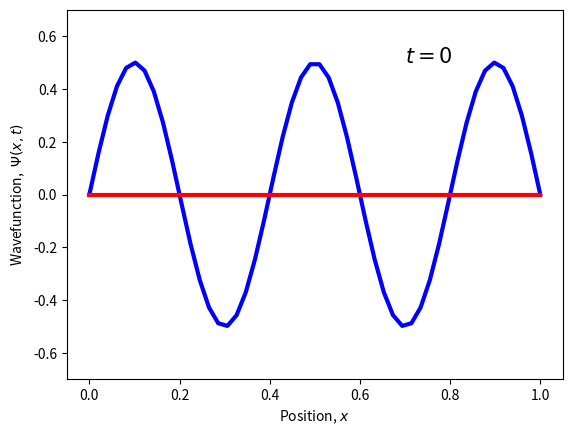

Python code for this plot:
""" 
[redacted]

This program solves the Schrodinger equation for given inital conditions using the finite difference method.
This uses Euler
∂u/∂t = ∂²u/∂x²
with bcs: u(0) = u(x_max) = 0
"""

import numpy as np
from scipy.integrate import odeint
import matplotlib.pyplot as plt
import matplotlib.animation as animation

def c_to_tup(x):
    # given a complex number x, returns a tuple of floats for the real and imag parts of x
    return x.real, x.imag

class Wavefunction:
    def __init__(self, initial, 
                 dx=0.02,
                 dt=0.0001,
                 xrange=(0,1),
                 trange=(0,1),
                 boundaries=(0+0j,0+0j)
                    ):
        # class initilizer
        self.dx2 = dx ** 2
        self.dt = dt
        self.mu = dt/(2*dx**2)
        self.nx = int(round((xrange[1] - xrange[0])/(dx)))  # number of space steps
        self.nt = int(round((trange[1] - trange[0])/(dt)))  # number of time steps
        # self.I = np.empty[self.nt]
        self.real = np.empty([self.nt,self.nx])
        self.imag = np.empty([self.nt,self.nx])
        self.shape = self.real.shape            # shape of wavefunction array
        self.x = np.linspace(xrange[0], xrange[1], self.nx)
        self.t = np.linspace(xrange[0], xrange[1], self.nt)
        init = initial(self.x)                  # generate the initial wavefunction
        self.real[0] = np.real(init)
        self.imag[0] = np.imag(init)
        self.boundaries = boundaries
        self._setbcs(0)

    def _setbcs(self, key):
        # make wavefunction satisfy BCs
        self.real[key,  0], self.imag[key,  0] = c_to_tup(self.boundaries[0])
        self.real[key, -1], self.imag[key, -1] = c_to_tup(self.boundaries[1])

    def deriv(self, psi, order=4, dirichlet=True):
        # returns the second spatial derivative of psi, ∂²ψ/∂x²
        # TODO: implement periodic boundary condition
        df = np.empty_like(psi)
        
        # central difference        
        if order == 2:
            # 2nd order central difference for 2nd derivative
            df[1:-1] = (psi[2:] - 2*psi[1:-1] + psi[0:-2])
        elif order == 4:
            # 4th order central difference for 2nd derivative
            df[2:-2] = (-psi[:-4] + 16*psi[1:-3] - 30 * psi[2:-2] + 16*psi[3:-1] - psi[4:])/12 
            df[1] = psi[0] - 2*psi[1] + psi[2]
            df[-2] = psi[-1] - 2*psi[-2] + psi[-3]
        
        if dirichlet:
            # set dirchlet boundary conditions (endpoints are constant -> deriv = 0)
            df[0] = 0
            df[-1] = 0
        else:
            # try to estimate df at psi[0]. psi[-1]. This is usually quite unstable
            df[0] = -1 * psi[0] + 4 * psi[1] - 5*psi[2] + 2 * psi[3] # first point
            df[-1] = -1 * psi[-1] + 4 * psi[-2] - 5*psi[-3] + 2 * psi[-4] # last point
        
        return df / self.dx2

    def solve(self):
        kreal = np.empty([4,self.nx])
        kimag = np.empty([4,self.nx])

        for i in range(0, self.nt - 1):
            kreal[0] = - 0.5 * self.deriv(self.imag[i])
            kimag[0] =   0.5 * self.deriv(self.real[i])

            kreal[1] = - 0.5 * self.deriv(self.imag[i] + self.dt * kreal[0]/2)
            kimag[1] =   0.5 * self.deriv(self.real[i] + self.dt * kimag[0]/2)

            kreal[2] = - 0.5 * self.deriv(self.imag[i] + self.dt * kreal[1]/2)
            kimag[2] =   0.5 * self.deriv(self.real[i] + self.dt * kimag[1]/2)

            kreal[3] = - 0.5 * self.deriv(self.imag[i] + self.dt * kreal[2])
            kimag[3] =   0.5 * self.deriv(self.real[i] + self.dt * kimag[2])

            self.real[i + 1] = self.real[i] + self.dt * ((1 / 6) * kreal[0] + (1 / 3) * kreal[1] + (1 / 3) * kreal[2] + (1 / 6) * kreal[3])
            self.imag[i + 1] = self.imag[i] + self.dt * ((1 / 6) * kimag[0] + (1 / 3) * kimag[1] + (1 / 3) * kimag[2] + (1 / 6) * kimag[3])
            self._setbcs(i)
            

    def prob(self, i):
        return self.real[i] ** 2 + self.imag[i] ** 2

        
        
def initial(x):
    # return 0.3*np.exp(5j*x*np.pi)
    return 0.5 * np.sin(5*x*np.pi)
    # return np.exp(-(x-0.3)**2/0.1**2)

t_int = 0.000005
foo = Wavefunction(initial, dt=t_int, trange=(0,0.2))
foo.solve()
    
fig, ax = plt.subplots()
time = ax.text(.7, .5, '$t = 0$', fontsize=15)
line1, = ax.plot(foo.x, foo.real[0], linewidth=3, color='b')
line2, = ax.plot(foo.x, foo.imag[0], linewidth=3, color='r')


ax.set_xlabel("Position, $x$")
ax.set_ylabel("Wavefunction,  $\\Psi(x, t)$")
ax.set_ylim([-.7,.7])

def animate(i):
    line1.set_ydata(foo.real[i])  # update the data
    line2.set_ydata(foo.imag[i]) 
    time.set_text("t = {0:.4f}".format(t_int*i))
    return line1, line2, ax
    
ani = animation.FuncAnimation(fig, animate, np.arange(0, foo.nt,10), interval=10, blit=False)
plt.show()